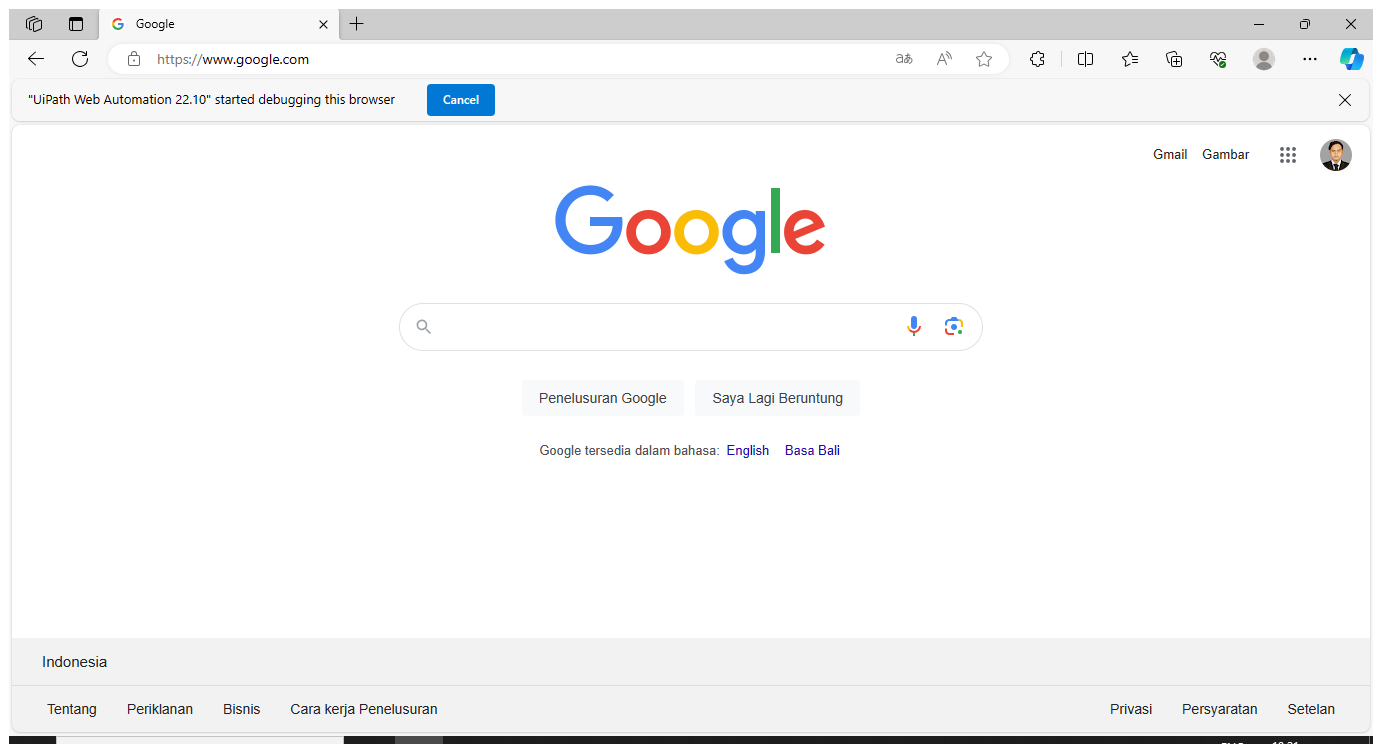
Workflow: Main

Step 1: Use Browser Edge: Google in window 'Google' (msedge.exe)

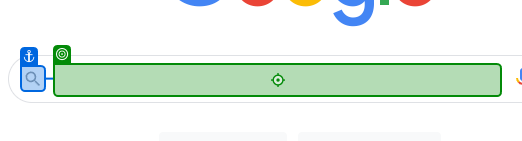
Step 2: type "["weather in "+Cityname+" in fahrenheit"]" into 'TEXTAREA APjFqb'

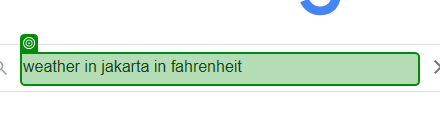
Step 3: type a value into 'weather in'

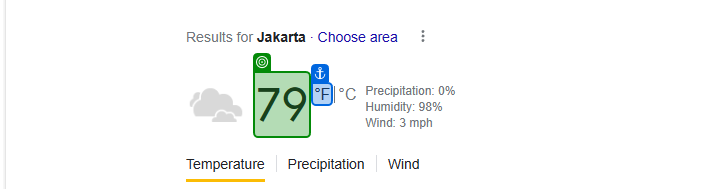
Step 4: get-text from '°F'

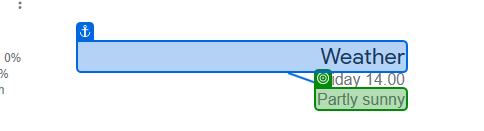
Step 5: get-text from 'Weather'